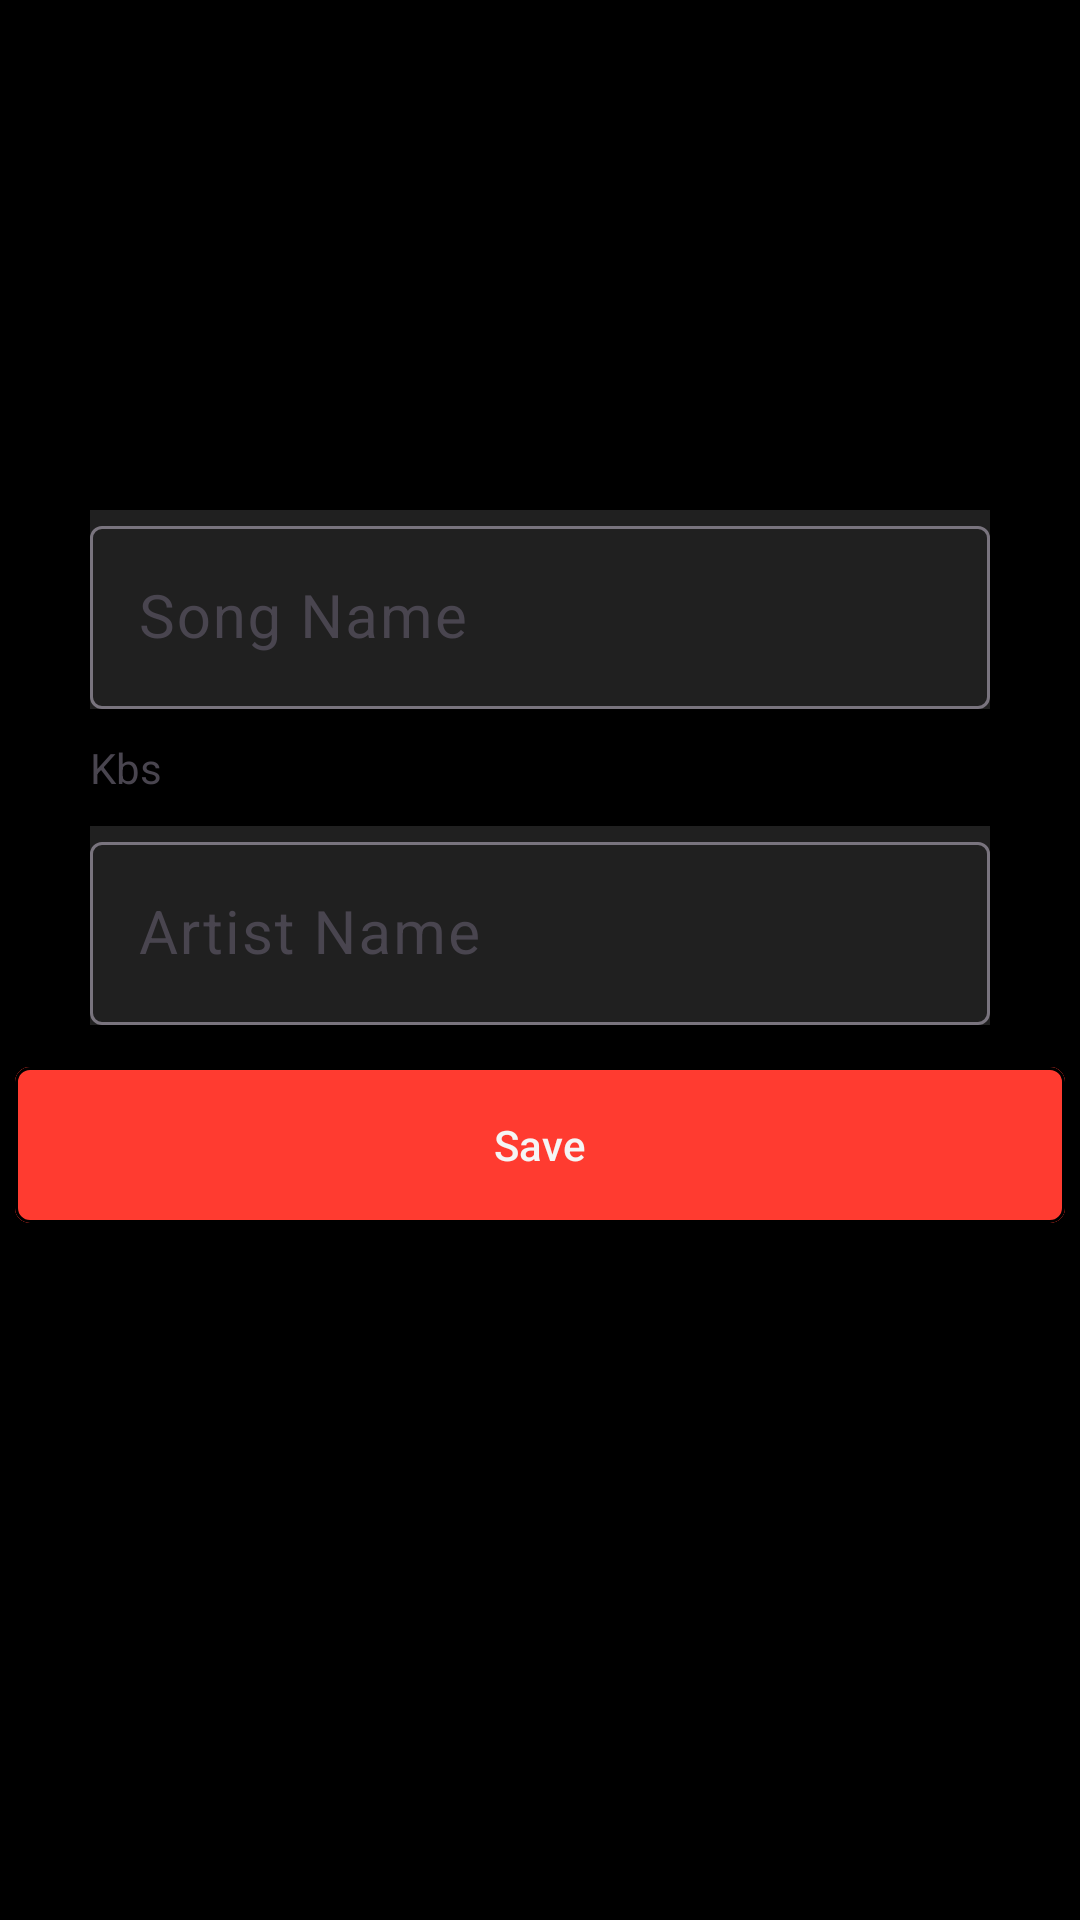

Android layout source for this screen:
<!-- AndroidManifest.xml: application theme Base.Theme.Vibe -->
<!-- res/layout/fragment_edit_song.xml -->
<?xml version="1.0" encoding="utf-8"?>
<androidx.constraintlayout.widget.ConstraintLayout xmlns:android="http://schemas.android.com/apk/res/android"
    xmlns:tools="http://schemas.android.com/tools"
    xmlns:app="http://schemas.android.com/apk/res-auto"
    android:layout_width="match_parent"
    android:layout_height="match_parent"
    android:background="@color/black"
    tools:context=".fragments.EditSongFragment">

   <ImageView
       android:id="@+id/ivSongUpload"
       android:layout_width="@dimen/_150dp"
       android:layout_height="@dimen/_150dp"
       app:layout_constraintStart_toStartOf="parent"
       app:layout_constraintEnd_toEndOf="parent"
       app:layout_constraintTop_toTopOf="parent"
       android:layout_marginTop="@dimen/_10dp"/>

    <TextView
        android:id="@+id/tvSongUpload"
        android:layout_width="wrap_content"
        android:layout_height="wrap_content"
        android:layout_marginTop="68dp"
        android:layout_marginEnd="4dp"
        app:layout_constraintEnd_toEndOf="@+id/ivSongUpload"
        app:layout_constraintTop_toTopOf="@+id/ivSongUpload"
        app:drawableLeftCompat="@drawable/baseline_photo_camera_24" />

    <com.google.android.material.textfield.TextInputLayout
        android:id="@+id/tilSongName"
        android:background="@color/darkGray"
        android:layout_width="match_parent"
        android:layout_height="wrap_content"
        android:layout_marginHorizontal="@dimen/_30dp"
        android:layout_marginTop="10dp"
        app:layout_constraintStart_toStartOf="parent"
        app:layout_constraintEnd_toEndOf="parent"
        app:layout_constraintTop_toBottomOf="@id/ivSongUpload">

    <com.google.android.material.textfield.TextInputEditText
        android:id="@+id/etSongName"
        android:layout_width="match_parent"
        android:hint="Song Name"
        android:textColor="@color/FlatWhite"
        android:textSize="@dimen/_20sp"
        android:layout_height="wrap_content"/>
    </com.google.android.material.textfield.TextInputLayout>

    <TextView
        android:layout_width="match_parent"
        android:layout_height="wrap_content"
        android:id="@+id/tvSongSize"
        android:paddingStart="@dimen/_30dp"
        android:paddingEnd="@dimen/_20dp"
        android:maxLines="1"
        android:text="Kbs"
        app:layout_constraintStart_toStartOf="parent"
        app:layout_constraintEnd_toEndOf="parent"
        app:layout_constraintTop_toBottomOf="@id/tilSongName"
        android:layout_marginTop="@dimen/_10dp"/>


    <com.google.android.material.textfield.TextInputLayout
        android:id="@+id/tilAristName"
        android:background="@color/darkGray"
        android:layout_width="match_parent"
        android:layout_height="wrap_content"
        android:layout_marginHorizontal="@dimen/_30dp"
        android:layout_marginTop="10dp"
        app:layout_constraintStart_toStartOf="parent"
        app:layout_constraintEnd_toEndOf="parent"
        app:layout_constraintTop_toBottomOf="@id/tvSongSize">

        <com.google.android.material.textfield.TextInputEditText
            android:id="@+id/etArtistName"
            android:layout_width="match_parent"
            android:hint="Artist Name"
            android:textColor="@color/FlatWhite"
            android:textSize="@dimen/_20sp"
            android:layout_height="wrap_content"/>
    </com.google.android.material.textfield.TextInputLayout>

    <com.google.android.material.button.MaterialButton
        android:id="@+id/btnEditSong"
        android:layout_marginTop="@dimen/_10dp"
        android:layout_width="350dp"
        android:layout_height="60dp"
        app:layout_constraintEnd_toEndOf="parent"
        app:layout_constraintStart_toStartOf="parent"
        app:layout_constraintTop_toBottomOf="@+id/tilAristName"
        android:textColor="@color/FlatWhite"
        android:text="Save"
        android:backgroundTint="@color/flatRed"
        app:strokeWidth="1dp"
        app:cornerRadius="5dp"
        />


</androidx.constraintlayout.widget.ConstraintLayout>
<!-- resources referenced by this layout -->
<resources>
  <color name="FlatWhite">#F5F5F5</color>
  <color name="black">#FF000000</color>
  <color name="darkGray">#202020</color>
  <color name="flatRed">#FF3B30</color>
  <dimen name="_10dp">10dp</dimen>
  <dimen name="_150dp">150dp</dimen>
  <dimen name="_20dp">20dp</dimen>
  <dimen name="_20sp">20sp</dimen>
  <dimen name="_30dp">30dp</dimen>
  <style name="Base.Theme.Vibe" parent="Theme.Material3.DayNight.NoActionBar">
          
          
          <item name="windowNoTitle">true</item>
          <item name="android:windowFullscreen">true</item>
          <item name="android:windowTranslucentStatus">true</item>
          
          <item name="colorPrimary">@color/black</item>
          <item name="colorPrimaryVariant">@color/white</item>
          <item name="colorOnPrimary">@color/white</item>
          
          <item name="colorSecondary">@color/white</item>
          <item name="colorSecondaryVariant">@color/white</item>
          <item name="colorOnSecondary">@color/black</item>
          
          <item name="android:statusBarColor">?attr/transitionShapeAppearance</item>
          
          <item name="iconTintColor">@color/FlatWhite</item>
  
          <item name="bottomNavigationStyle">@style/Widget.Vibe.BottomNavigationView</item>
      </style>
  <color name="white">#FFFFFFFF</color>
  <style name="Widget.Vibe.BottomNavigationView" parent="Widget.MaterialComponents.BottomNavigationView">
          
  
      </style>
</resources>
